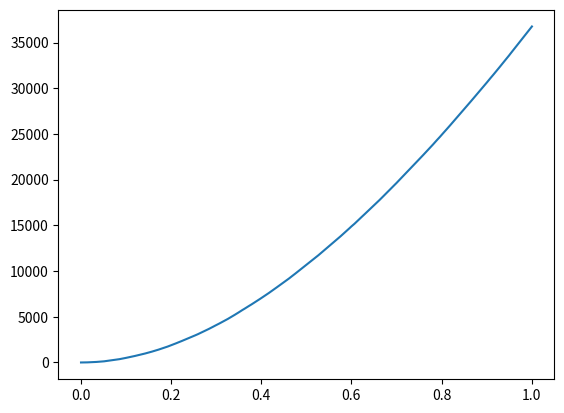

Source code (Python): (Note: this script raises an exception after producing the figure.)
import random
import matplotlib.pyplot as plt


def doGraph(name, x_variable, y_variable):
    plt.plot(x_variable, y_variable)
    plt.savefig(name + '.png')
    plt.close()


def hash_func_linear(k, i, m):
    return (hash_func(k, m) + i) % m


def hash_func(k, m):
    return k % m


class HashTableCon:
    def __init__(self, n):
        self.collision = 0
        self.table = [[] for _ in range(n)]

    def print(self):
        print(self.table)

    def hash_insert(self, k):
        m = len(self.table)
        j = hash_func(k, m)
        if len(self.table[j]) != 0:
            self.collision += 1
        self.table[j].insert(0, k)

    def hash_delete(self, k):
        m = len(self.table)
        j = hash_func(k, m)
        if k in self.table[j]:
            self.table[j].remove(k)
        else:
            print("data don't exist")

    def hash_search(self, k):
        m = len(self.table)
        j = hash_func(k, m)
        if k in self.table[j]:
            print("data exist")
        else:
            print("data don't exist")


class HashTable:

    def __init__(self, n):
        self.collision = 0
        self.table = [None for _ in range(n)]

    def print(self):
        print(self.table)

    def hash_insert(self, k):
        i = 0
        while True:
            j = hash_func_linear(k, i, len(self.table))
            if self.table[j] is None or self.table[j] == "DELETED":
                self.table[j] = k
                return j
            else:
                i += 1
                self.collision += 1
            if i == len(self.table):
                break
        # print("hash table overflow")

    def hash_delete(self, k):
        i = 0
        while True:
            j = hash_func_linear(k, i, len(self.table))
            if self.table[j] == k:
                self.table[j] = "DELETED"
                return j
            else:
                i += 1
            if i == len(self.table) or self.table[j] is None:
                break
        print("key don't exist")
        return

    def hash_search(self, k):
        i = 0
        while True:
            j = hash_func_linear(k, i, len(self.table))
            if self.table[j] == k:
                return j
            else:
                i += 1
            if i == len(self.table) or self.table[j] is None:
                break
        print("key don't exist")
        return None


def test_insert(dim_table, dim_insert):
    insert_vector = [random.randint(1, 100) for _ in range(dim_insert)]

    table = HashTable(dim_table)
    for i in range(len(insert_vector)):
        table.hash_insert(insert_vector[i])
    table.print()

    table_con = HashTableCon(dim_table)
    for i in range(len(insert_vector)):
        table_con.hash_insert(insert_vector[i])
    table_con.print()

    print("Collision - chaining : " + str(table_con.collision))
    print("Collision - open addressing : " + str(table.collision))
    print("a: " + str(len(insert_vector) / len(table_con.table)))


def graph():
    vec_col_ind = [[] for _ in range(5)]
    vec_col_con = [[] for _ in range(5)]
    alpha = [0.001 * (j + 1) for j in range(1000)]
    for k in range(5):
        insert_vector = []
        table = HashTable(100000)
        table_con = HashTableCon(100000)
        for j in range(1000):  # 1000

            for i in range(100):
                insert_vector.append(random.randint(1, 100000))

            # insert_vector = [random.randint(1, 100000) for _ in range((j+1)*100)]

            # table = HashTable(100000)
            for i in range(j * 100, (j + 1) * 100):
                table.hash_insert(insert_vector[i])

            # table_con = HashTableCon(100000)
            for i in range(j * 100, (j + 1) * 100):
                table_con.hash_insert(insert_vector[i])

            vec_col_ind[k].append(table.collision)
            vec_col_con[k].append(table_con.collision)

    avg_con = []
    avg_ind = []

    for i in range(len(vec_col_ind[0])):
        avg_sum_con = 0
        avg_sum_ind = 0
        for j in range(5):
            avg_sum_con = avg_sum_con + vec_col_con[j][i]
            avg_sum_ind = avg_sum_ind + vec_col_ind[j][i]

        avg_con.append(avg_sum_con / 5)
        avg_ind.append(avg_sum_ind / 5)

    print(avg_con[alpha.index(0.2)])
    print(avg_con[alpha.index(0.4)])
    print(avg_con[alpha.index(0.6)])
    print(avg_con[alpha.index(0.8)])
    print(avg_con[alpha.index(1)])

    print(avg_ind[alpha.index(0.2)])
    print(avg_ind[alpha.index(0.4)])
    print(avg_ind[alpha.index(0.6)])
    print(avg_ind[alpha.index(0.8)])
    print(avg_ind[alpha.index(1)])

    doGraph("exerciseB_fold/collisioni_concatenamento", alpha, avg_con)
    doGraph("exerciseB_fold/collisioni_indirizzamento_aperto", alpha, avg_ind)


if __name__ == "__main__":
    test_insert(dim_insert=random.randint(1, 50), dim_table=10)
    graph()
